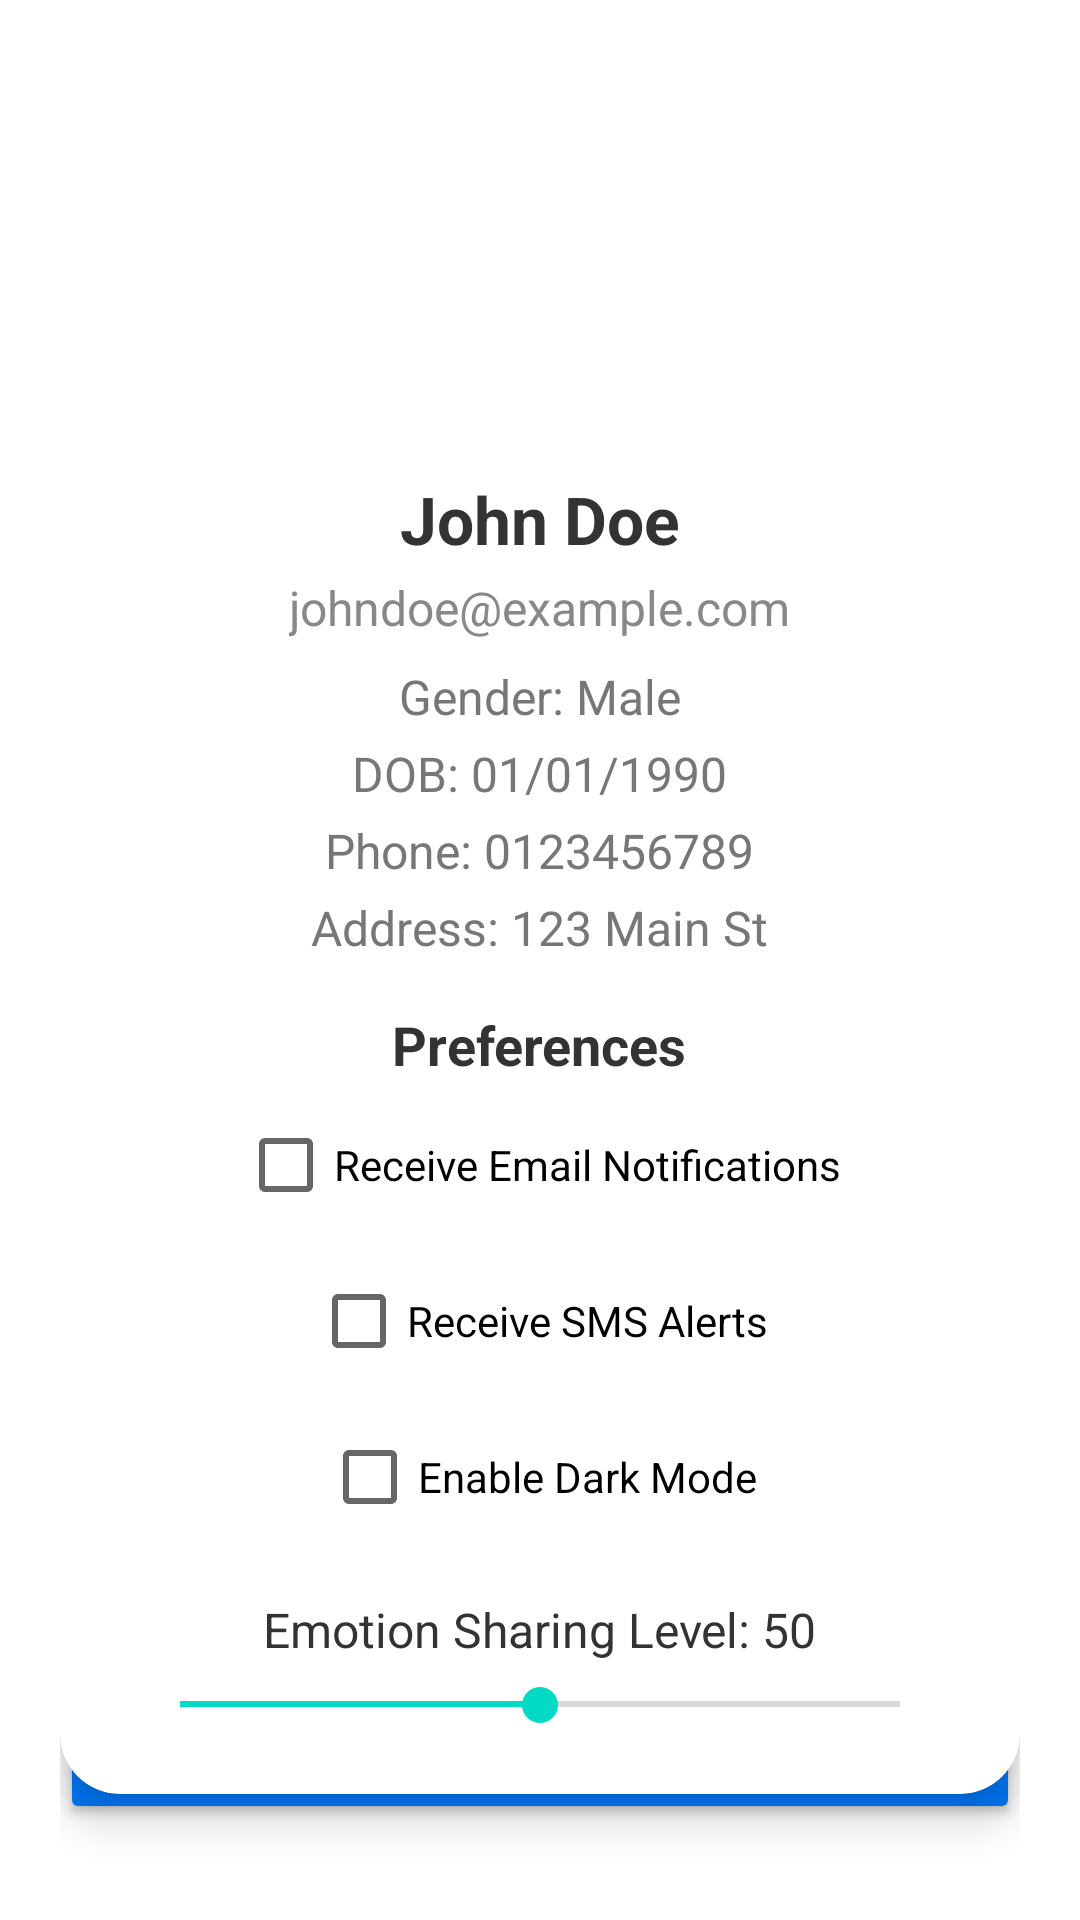

Write the Android layout XML for this screen, with the resource values it uses.
<!-- AndroidManifest.xml: application theme Theme.Take_Note -->
<!-- res/layout/fragment_profile.xml -->
<androidx.constraintlayout.widget.ConstraintLayout xmlns:android="http://schemas.android.com/apk/res/android"
    xmlns:app="http://schemas.android.com/apk/res-auto"
    xmlns:tools="http://schemas.android.com/tools"
    android:layout_width="match_parent"
    android:layout_height="match_parent"
    android:padding="20dp"
    tools:context=".ProfileFragment">

    
    <androidx.cardview.widget.CardView
        android:id="@+id/cardProfile"
        android:layout_width="0dp"
        android:layout_height="wrap_content"
        android:layout_marginTop="16dp"
        app:cardCornerRadius="20dp"
        app:cardElevation="8dp"
        app:layout_constraintBottom_toTopOf="@id/tvNotLoggedIn"
        app:layout_constraintEnd_toEndOf="parent"
        app:layout_constraintStart_toStartOf="parent"
        app:layout_constraintTop_toTopOf="parent">

        <LinearLayout
            android:layout_width="match_parent"
            android:layout_height="match_parent"
            android:gravity="center_horizontal"
            android:orientation="vertical"
            android:padding="24dp">

            
            <ImageView
                android:id="@+id/profilePicture"
                android:layout_width="120dp"
                android:layout_height="120dp"
                android:layout_gravity="center"
                android:layout_marginBottom="16dp"
                android:scaleType="centerCrop"
                android:src="@drawable/ic_profile" />

            
            <TextView
                android:id="@+id/tvUserName"
                android:layout_width="wrap_content"
                android:layout_height="wrap_content"
                android:text="John Doe"
                android:textColor="#333333"
                android:textSize="22sp"
                android:textStyle="bold" />

            
            <TextView
                android:id="@+id/tvUserEmail"
                android:layout_width="wrap_content"
                android:layout_height="wrap_content"
                android:layout_marginTop="4dp"
                android:text="johndoe@example.com"
                android:textColor="#888888"
                android:textSize="16sp" />

            
            <TextView
                android:id="@+id/tvUserGender"
                android:layout_width="wrap_content"
                android:layout_height="wrap_content"
                android:layout_marginTop="8dp"
                android:text="Gender: Male"
                android:textColor="#777777"
                android:textSize="16sp" />

            
            <TextView
                android:id="@+id/tvUserDob"
                android:layout_width="wrap_content"
                android:layout_height="wrap_content"
                android:layout_marginTop="4dp"
                android:text="DOB: 01/01/1990"
                android:textColor="#777777"
                android:textSize="16sp" />

            
            <TextView
                android:id="@+id/tvUserPhone"
                android:layout_width="wrap_content"
                android:layout_height="wrap_content"
                android:layout_marginTop="4dp"
                android:text="Phone: 0123456789"
                android:textColor="#777777"
                android:textSize="16sp" />

            
            <TextView
                android:id="@+id/tvUserAddress"
                android:layout_width="wrap_content"
                android:layout_height="wrap_content"
                android:layout_marginTop="4dp"
                android:text="Address: 123 Main St"
                android:textColor="#777777"
                android:textSize="16sp" />

            
            <TextView
                android:id="@+id/tvPreferences"
                android:layout_width="wrap_content"
                android:layout_height="wrap_content"
                android:layout_marginTop="16dp"
                android:text="Preferences"
                android:textColor="#333333"
                android:textSize="18sp"
                android:textStyle="bold" />

            <CheckBox
                android:id="@+id/cbReceiveEmail"
                android:layout_width="wrap_content"
                android:layout_height="wrap_content"
                android:layout_marginTop="4dp"
                android:text="Receive Email Notifications" />

            <CheckBox
                android:id="@+id/cbReceiveSms"
                android:layout_width="wrap_content"
                android:layout_height="wrap_content"
                android:layout_marginTop="4dp"
                android:text="Receive SMS Alerts" />

            <CheckBox
                android:id="@+id/cbDarkMode"
                android:layout_width="wrap_content"
                android:layout_height="wrap_content"
                android:layout_marginTop="4dp"
                android:text="Enable Dark Mode" />

            
            <TextView
                android:id="@+id/tvEmotionLevel"
                android:layout_width="wrap_content"
                android:layout_height="wrap_content"
                android:layout_marginTop="16dp"
                android:text="Emotion Sharing Level: 50"
                android:textColor="#333333"
                android:textSize="16sp" />

            <SeekBar
                android:id="@+id/seekBarEmotion"
                android:layout_width="match_parent"
                android:layout_height="wrap_content"
                android:layout_marginTop="8dp"
                android:max="100"
                android:progress="50" />


        </LinearLayout>
    </androidx.cardview.widget.CardView>

    
    <TextView
        android:id="@+id/tvNotLoggedIn"
        android:layout_width="wrap_content"
        android:layout_height="wrap_content"
        android:layout_marginTop="12dp"
        android:layout_marginBottom="12dp"
        android:text="You're not logged in yet, please login."
        android:textColor="@android:color/darker_gray"
        android:textSize="16sp"
        android:visibility="gone"
        app:layout_constraintBottom_toTopOf="@id/btnLogout"
        app:layout_constraintEnd_toEndOf="parent"
        app:layout_constraintStart_toStartOf="parent"
        app:layout_constraintTop_toBottomOf="@id/cardProfile" />

    
    <Button
        android:id="@+id/btnLogout"
        android:layout_width="0dp"
        android:layout_height="wrap_content"
        android:layout_marginBottom="12dp"
        android:backgroundTint="#ff3b30"
        android:text="Logout"
        android:textColor="#ffffff"
        android:visibility="gone"
        app:layout_constraintBottom_toTopOf="@id/btnLogin"
        app:layout_constraintEnd_toEndOf="parent"
        app:layout_constraintStart_toStartOf="parent" />

    
    <Button
        android:id="@+id/btnLogin"
        android:layout_width="0dp"
        android:layout_height="wrap_content"
        android:layout_marginBottom="12dp"
        android:backgroundTint="#007bff"
        android:text="Login"
        android:textColor="#ffffff"
        app:layout_constraintBottom_toTopOf="@id/btnTestLogin"
        app:layout_constraintEnd_toEndOf="parent"
        app:layout_constraintStart_toStartOf="parent" />

    
    <ToggleButton
        android:id="@+id/btnTestLogin"
        android:layout_width="0dp"
        android:layout_height="wrap_content"
        android:layout_marginBottom="20dp"
        android:backgroundTint="#28a745"
        android:textColor="#ffffff"
        android:textOff="Simulate Login"
        android:textOn="Simulate Login"
        android:visibility="gone"
        app:layout_constraintBottom_toBottomOf="parent"
        app:layout_constraintEnd_toEndOf="parent"
        app:layout_constraintStart_toStartOf="parent" />


</androidx.constraintlayout.widget.ConstraintLayout>
<!-- resources referenced by this layout -->
<resources>
  <style name="Theme.Take_Note" parent="Theme.MaterialComponents.DayNight.DarkActionBar">
          
          <item name="colorPrimary">@color/purple_500</item>
          <item name="colorPrimaryVariant">@color/purple_700</item>
          <item name="colorOnPrimary">@color/white</item>
          
          <item name="colorSecondary">@color/teal_200</item>
          <item name="colorSecondaryVariant">@color/teal_700</item>
          <item name="colorOnSecondary">@color/black</item>
          
          <item name="android:statusBarColor">?attr/colorPrimaryVariant</item>
          
      </style>
  <color name="purple_500">#FF6200EE</color>
  <color name="purple_700">#FF3700B3</color>
  <color name="white">#FFFFFFFF</color>
  <color name="teal_200">#FF03DAC5</color>
  <color name="teal_700">#FF018786</color>
  <color name="black">#FF000000</color>
</resources>
